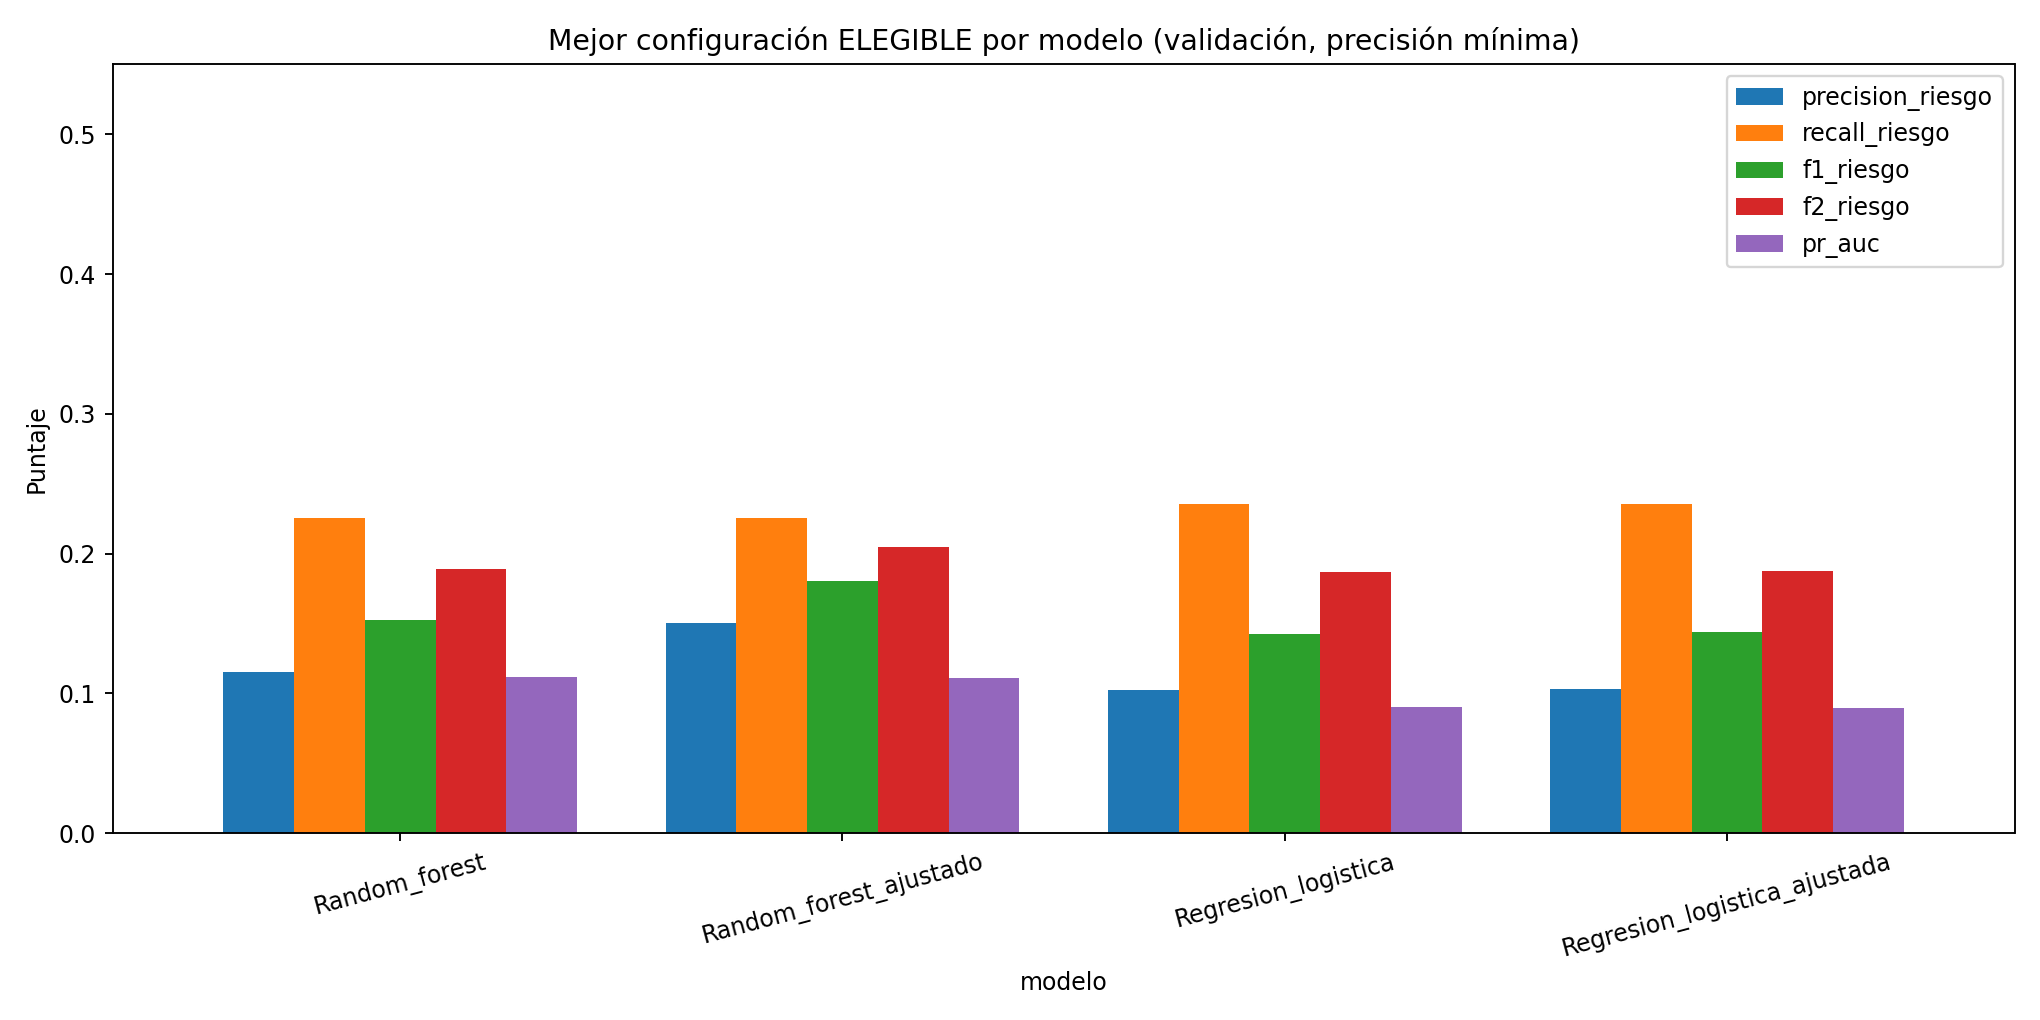

Values plotted in this chart, from the file beside it:
modelo, umbral, accuracy, precision_riesgo, recall_riesgo, f1_riesgo, f2_riesgo, roc_auc, pr_auc, tn, fp, fn, tp, cumple_precision
Random_forest, 0.225, 0.8811, 0.115, 0.2255, 0.1523, 0.1891, 0.6417, 0.112, 1874, 177, 79, 23, True
Random_forest_ajustado, 0.375, 0.9029, 0.1503, 0.2255, 0.1804, 0.205, 0.6447, 0.1111, 1921, 130, 79, 23, True
Regresion_logistica, 0.65, 0.8662, 0.1026, 0.2353, 0.1429, 0.1869, 0.6408, 0.09055, 1841, 210, 78, 24, True
Regresion_logistica_ajustada, 0.65, 0.8672, 0.1034, 0.2353, 0.1437, 0.1875, 0.6393, 0.08951, 1843, 208, 78, 24, True
